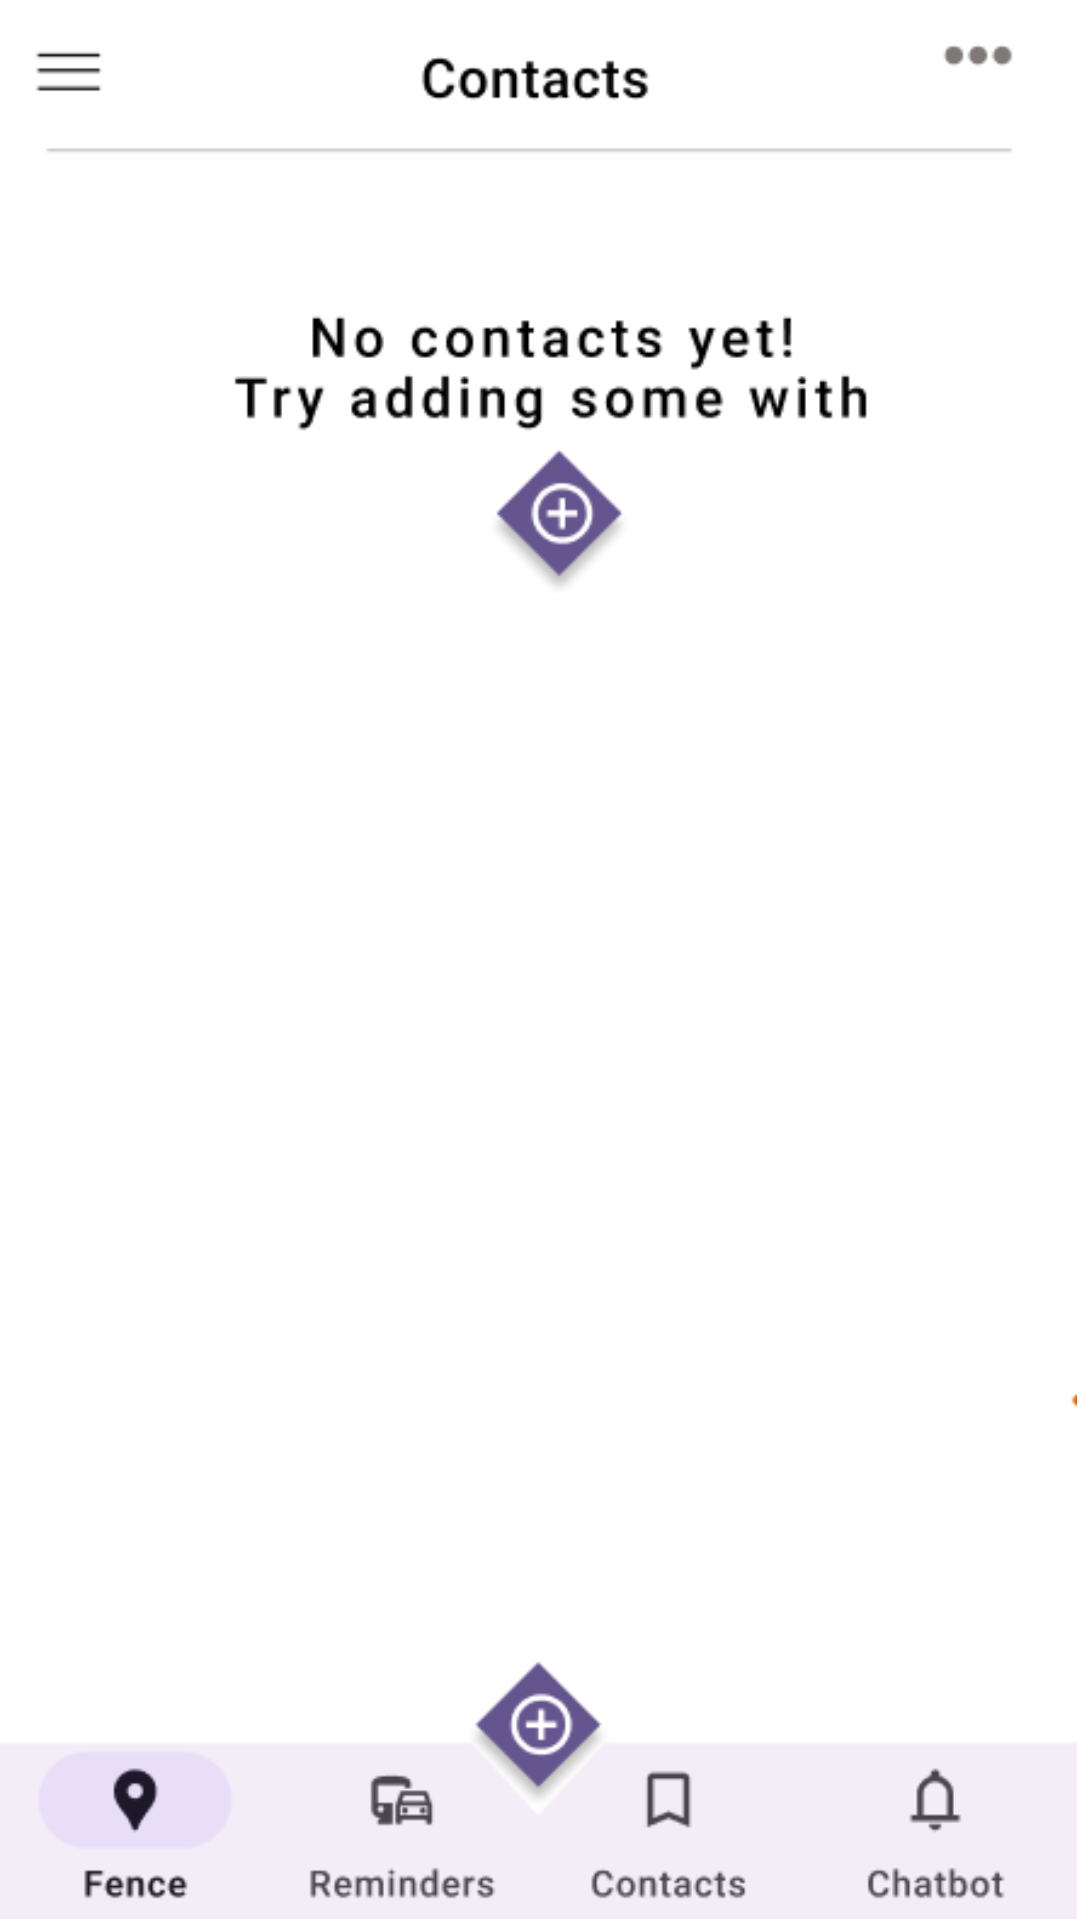

This screen was rendered from an Android layout file. Write that file and the resources it references.
<!-- AndroidManifest.xml: application theme AppTheme -->
<!-- res/layout/contacts_home_page_showcase.xml -->
<?xml version="1.0" encoding="utf-8"?>
<androidx.constraintlayout.widget.ConstraintLayout xmlns:android="http://schemas.android.com/apk/res/android"
    xmlns:app="http://schemas.android.com/apk/res-auto"
    xmlns:tools="http://schemas.android.com/tools"
    android:layout_width="match_parent"
    android:layout_height="wrap_content"
    android:fitsSystemWindows="true">

    <ImageView
        android:id="@+id/imageView28"
        android:layout_width="wrap_content"
        android:layout_height="wrap_content"
        android:adjustViewBounds="true"
        android:cropToPadding="true"
        app:layout_constraintStart_toStartOf="parent"
        app:layout_constraintTop_toTopOf="parent"
        app:srcCompat="@drawable/contacts_home_page" />

    <View
        android:id="@+id/contacts_home_page_showcase_options"
        style="@style/showcase_placeholder"
        android:layout_marginTop="16dp"
        android:layout_marginEnd="36dp"
        app:layout_constraintEnd_toEndOf="parent"
        app:layout_constraintTop_toTopOf="parent" />

    <View
        android:id="@+id/contacts_home_page_showcase_fab"
        style="@style/showcase_placeholder"
        android:layout_marginBottom="68dp"
        app:layout_constraintBottom_toBottomOf="@+id/imageView28"
        app:layout_constraintEnd_toEndOf="parent"
        app:layout_constraintHorizontal_bias="0.498"
        app:layout_constraintStart_toStartOf="parent" />
</androidx.constraintlayout.widget.ConstraintLayout>
<!-- resources referenced by this layout -->
<resources>
  <!-- drawable contacts_home_page: png bitmap (drawable, 19736 bytes) -->
  <style name="showcase_placeholder">
          <item name="android:layout_width">10dp</item>
          <item name="android:layout_height">10dp</item>
      </style>
</resources>
